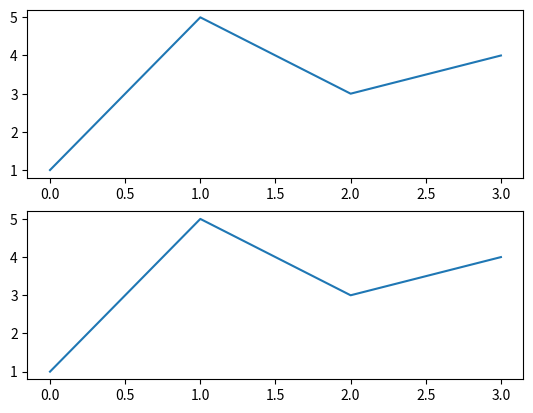

Write Python code to recreate this figure.
import matplotlib.pyplot as plt
import pandas
a=[1,5,3,4]
fig=plt.figure()
ax=plt.subplot(211)
ax.plot(a)
ax=plt.subplot(212)
ax.plot(a)

plt.show()
